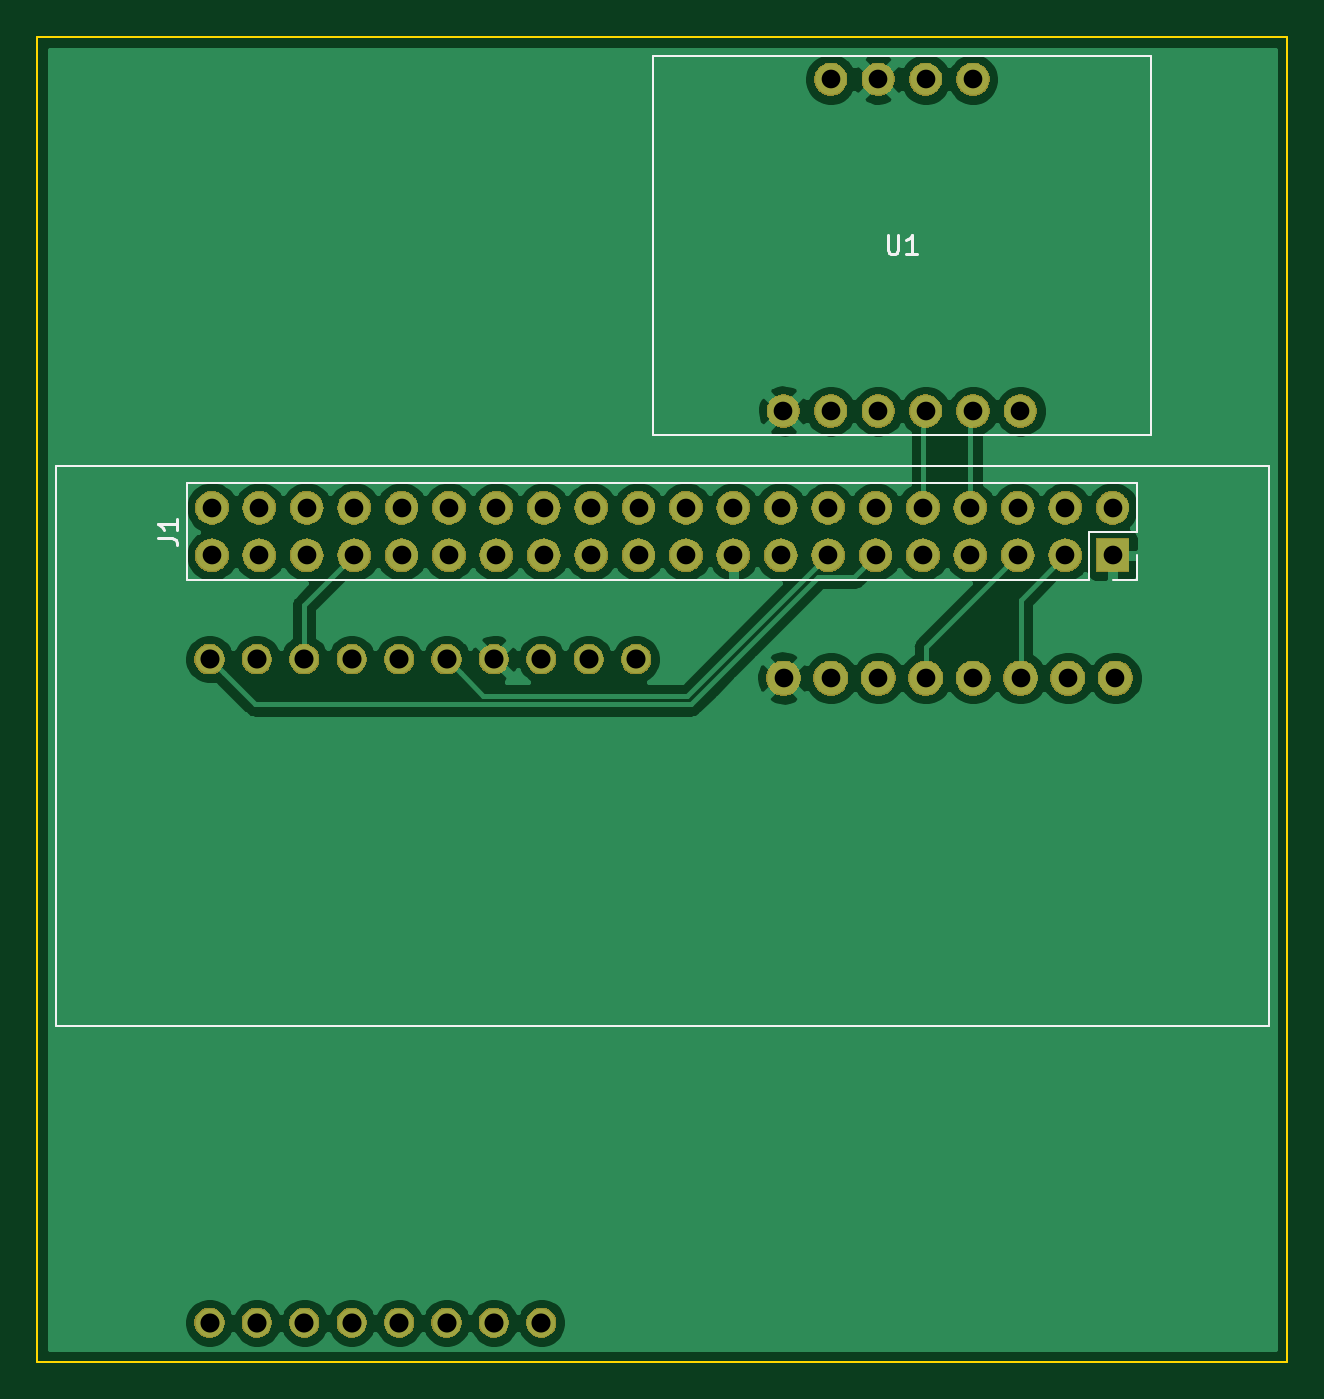
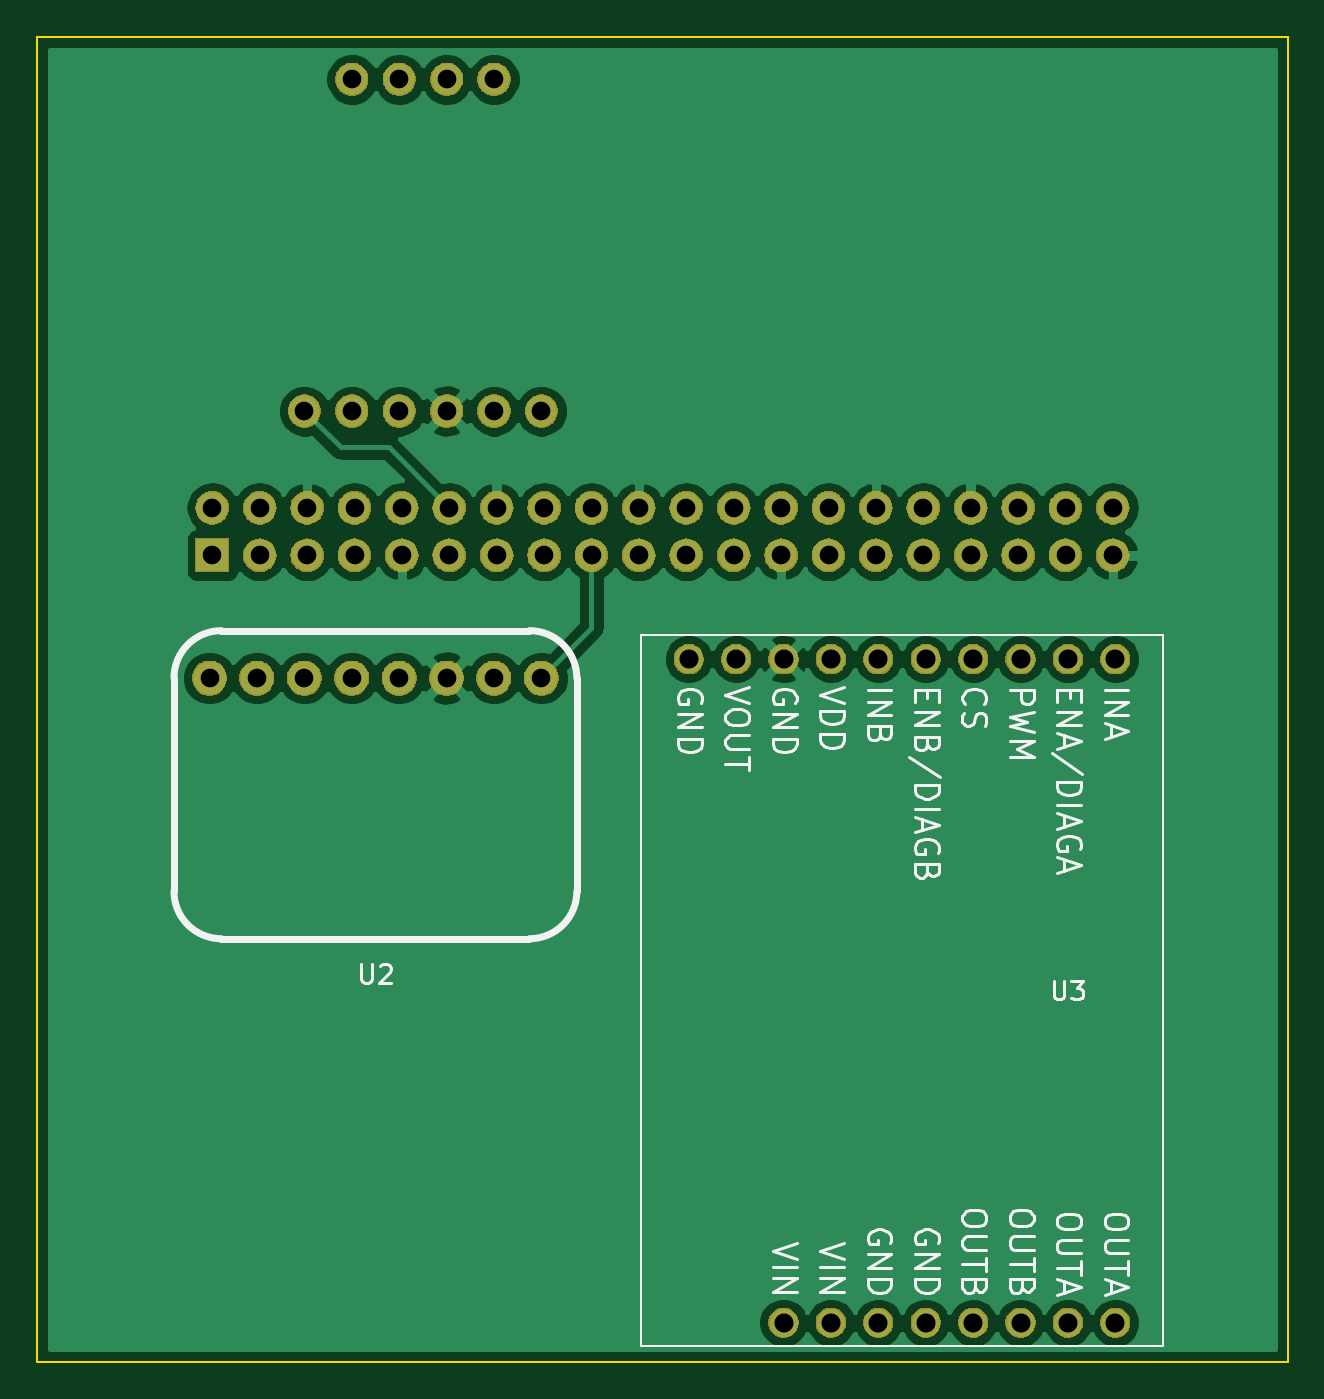
Circuit board: 11 layer files. Board 67.0 x 71.0 mm.
- bottom_copper: BigBrother-B_Cu.gbr (82771 bytes)
- bottom_mask: BigBrother-B_Mask.gbr (81483 bytes)
- paste: BigBrother-B_Paste.gbr (492 bytes)
- bottom_silk: BigBrother-B_SilkS.gbr (18451 bytes)
- outline: BigBrother-Edge_Cuts.gbr (687 bytes)
- top_copper: BigBrother-F_Cu.gbr (73911 bytes)
- top_mask: BigBrother-F_Mask.gbr (81483 bytes)
- paste: BigBrother-F_Paste.gbr (492 bytes)
- top_silk: BigBrother-F_SilkS.gbr (2095 bytes)
- drill: BigBrother-NPTH.drl (271 bytes)
- drill: BigBrother-PTH.drl (1470 bytes)

=== bottom_copper: BigBrother-B_Cu.gbr (82771 bytes, source omitted) ===
=== bottom_mask: BigBrother-B_Mask.gbr (81483 bytes, source omitted) ===
=== paste: BigBrother-B_Paste.gbr ===
G04 #@! TF.GenerationSoftware,KiCad,Pcbnew,(5.1.4)-1*
G04 #@! TF.CreationDate,2020-03-08T13:48:27-05:00*
G04 #@! TF.ProjectId,BigBrother,42696742-726f-4746-9865-722e6b696361,rev?*
G04 #@! TF.SameCoordinates,Original*
G04 #@! TF.FileFunction,Paste,Bot*
G04 #@! TF.FilePolarity,Positive*
%FSLAX46Y46*%
G04 Gerber Fmt 4.6, Leading zero omitted, Abs format (unit mm)*
G04 Created by KiCad (PCBNEW (5.1.4)-1) date 2020-03-08 13:48:27*
%MOMM*%
%LPD*%
G04 APERTURE LIST*
G04 APERTURE END LIST*
M02*

=== bottom_silk: BigBrother-B_SilkS.gbr (18451 bytes, source omitted) ===
=== outline: BigBrother-Edge_Cuts.gbr ===
G04 #@! TF.GenerationSoftware,KiCad,Pcbnew,(5.1.4)-1*
G04 #@! TF.CreationDate,2020-03-08T13:48:27-05:00*
G04 #@! TF.ProjectId,BigBrother,42696742-726f-4746-9865-722e6b696361,rev?*
G04 #@! TF.SameCoordinates,Original*
G04 #@! TF.FileFunction,Profile,NP*
%FSLAX46Y46*%
G04 Gerber Fmt 4.6, Leading zero omitted, Abs format (unit mm)*
G04 Created by KiCad (PCBNEW (5.1.4)-1) date 2020-03-08 13:48:27*
%MOMM*%
%LPD*%
G04 APERTURE LIST*
%ADD10C,0.100000*%
G04 APERTURE END LIST*
D10*
X112000000Y-126000000D02*
X112000000Y-55000000D01*
X179000000Y-126000000D02*
X112000000Y-126000000D01*
X179000000Y-55000000D02*
X179000000Y-126000000D01*
X112000000Y-55000000D02*
X179000000Y-55000000D01*
M02*

=== top_copper: BigBrother-F_Cu.gbr (73911 bytes, source omitted) ===
=== top_mask: BigBrother-F_Mask.gbr (81483 bytes, source omitted) ===
=== paste: BigBrother-F_Paste.gbr ===
G04 #@! TF.GenerationSoftware,KiCad,Pcbnew,(5.1.4)-1*
G04 #@! TF.CreationDate,2020-03-08T13:48:27-05:00*
G04 #@! TF.ProjectId,BigBrother,42696742-726f-4746-9865-722e6b696361,rev?*
G04 #@! TF.SameCoordinates,Original*
G04 #@! TF.FileFunction,Paste,Top*
G04 #@! TF.FilePolarity,Positive*
%FSLAX46Y46*%
G04 Gerber Fmt 4.6, Leading zero omitted, Abs format (unit mm)*
G04 Created by KiCad (PCBNEW (5.1.4)-1) date 2020-03-08 13:48:27*
%MOMM*%
%LPD*%
G04 APERTURE LIST*
G04 APERTURE END LIST*
M02*

=== top_silk: BigBrother-F_SilkS.gbr ===
G04 #@! TF.GenerationSoftware,KiCad,Pcbnew,(5.1.4)-1*
G04 #@! TF.CreationDate,2020-03-08T13:48:27-05:00*
G04 #@! TF.ProjectId,BigBrother,42696742-726f-4746-9865-722e6b696361,rev?*
G04 #@! TF.SameCoordinates,Original*
G04 #@! TF.FileFunction,Legend,Top*
G04 #@! TF.FilePolarity,Positive*
%FSLAX46Y46*%
G04 Gerber Fmt 4.6, Leading zero omitted, Abs format (unit mm)*
G04 Created by KiCad (PCBNEW (5.1.4)-1) date 2020-03-08 13:48:27*
%MOMM*%
%LPD*%
G04 APERTURE LIST*
%ADD10C,0.120000*%
%ADD11C,0.150000*%
G04 APERTURE END LIST*
D10*
X120035000Y-84105000D02*
X120035000Y-78905000D01*
X168355000Y-84105000D02*
X120035000Y-84105000D01*
X170955000Y-78905000D02*
X120035000Y-78905000D01*
X168355000Y-84105000D02*
X168355000Y-81505000D01*
X168355000Y-81505000D02*
X170955000Y-81505000D01*
X170955000Y-81505000D02*
X170955000Y-78905000D01*
X169625000Y-84105000D02*
X170955000Y-84105000D01*
X170955000Y-84105000D02*
X170955000Y-82775000D01*
X178000000Y-78000000D02*
X178000000Y-108000000D01*
X178000000Y-78000000D02*
X113000000Y-78000000D01*
X178000000Y-108000000D02*
X113025400Y-108000000D01*
X113000000Y-78000000D02*
X113000000Y-108000000D01*
X171670000Y-56000000D02*
X145000000Y-56000000D01*
X171670000Y-76320000D02*
X171670000Y-56000000D01*
X145000000Y-76320000D02*
X171670000Y-76320000D01*
X145000000Y-56000000D02*
X145000000Y-76320000D01*
D11*
X118497380Y-81838333D02*
X119211666Y-81838333D01*
X119354523Y-81885952D01*
X119449761Y-81981190D01*
X119497380Y-82124047D01*
X119497380Y-82219285D01*
X119497380Y-80838333D02*
X119497380Y-81409761D01*
X119497380Y-81124047D02*
X118497380Y-81124047D01*
X118640238Y-81219285D01*
X118735476Y-81314523D01*
X118783095Y-81409761D01*
X157573095Y-65612380D02*
X157573095Y-66421904D01*
X157620714Y-66517142D01*
X157668333Y-66564761D01*
X157763571Y-66612380D01*
X157954047Y-66612380D01*
X158049285Y-66564761D01*
X158096904Y-66517142D01*
X158144523Y-66421904D01*
X158144523Y-65612380D01*
X159144523Y-66612380D02*
X158573095Y-66612380D01*
X158858809Y-66612380D02*
X158858809Y-65612380D01*
X158763571Y-65755238D01*
X158668333Y-65850476D01*
X158573095Y-65898095D01*
M02*

=== drill: BigBrother-NPTH.drl ===
M48
; DRILL file {KiCad (5.1.4)-1} date 3/8/2020 1:48:22 PM
; FORMAT={-:-/ absolute / inch / decimal}
; #@! TF.CreationDate,2020-03-08T13:48:22-05:00
; #@! TF.GenerationSoftware,Kicad,Pcbnew,(5.1.4)-1
; #@! TF.FileFunction,NonPlated,1,2,NPTH
FMAT,2
INCH
%
G90
G05
T0
M30

=== drill: BigBrother-PTH.drl ===
M48
; DRILL file {KiCad (5.1.4)-1} date 3/8/2020 1:48:22 PM
; FORMAT={-:-/ absolute / inch / decimal}
; #@! TF.CreationDate,2020-03-08T13:48:22-05:00
; #@! TF.GenerationSoftware,Kicad,Pcbnew,(5.1.4)-1
; #@! TF.FileFunction,Plated,1,2,PTH
FMAT,2
INCH
T1C0.0394
T2C0.0394
T3C0.0402
%
G90
G05
T1
X5.9837Y-2.9547
X6.0837Y-2.2547
X6.0837Y-2.9547
X6.1837Y-2.2547
X6.1837Y-2.9547
X6.2837Y-2.2547
X6.2837Y-2.9547
X6.3837Y-2.2547
X6.3837Y-2.9547
X6.4837Y-2.9547
X4.7781Y-3.1589
X4.7781Y-3.2589
X4.8781Y-3.1589
X4.8781Y-3.2589
X4.9781Y-3.1589
X4.9781Y-3.2589
X5.0781Y-3.1589
X5.0781Y-3.2589
X5.1781Y-3.1589
X5.1781Y-3.2589
X5.2781Y-3.1589
X5.2781Y-3.2589
X5.3781Y-3.1589
X5.3781Y-3.2589
X5.4781Y-3.1589
X5.4781Y-3.2589
X5.5781Y-3.1589
X5.5781Y-3.2589
X5.6781Y-3.1589
X5.6781Y-3.2589
X5.7781Y-3.1589
X5.7781Y-3.2589
X5.8781Y-3.1589
X5.8781Y-3.2589
X5.9781Y-3.1589
X5.9781Y-3.2589
X6.0781Y-3.1589
X6.0781Y-3.2589
X6.1781Y-3.1589
X6.1781Y-3.2589
X6.2781Y-3.1589
X6.2781Y-3.2589
X6.3781Y-3.1589
X6.3781Y-3.2589
X6.4781Y-3.1589
X6.4781Y-3.2589
X6.5781Y-3.1589
X6.5781Y-3.2589
X6.6781Y-3.1589
X6.6781Y-3.2589
T2
X5.984Y-3.518
X6.084Y-3.518
X6.184Y-3.518
X6.284Y-3.518
X6.384Y-3.518
X6.484Y-3.518
X6.584Y-3.518
X6.684Y-3.518
T3
X4.773Y-3.478
X4.773Y-4.878
X4.873Y-3.478
X4.873Y-4.878
X4.973Y-3.478
X4.973Y-4.878
X5.073Y-3.478
X5.073Y-4.878
X5.173Y-3.478
X5.173Y-4.878
X5.273Y-3.478
X5.273Y-4.878
X5.373Y-3.478
X5.373Y-4.878
X5.473Y-3.478
X5.473Y-4.878
X5.573Y-3.478
X5.673Y-3.478
T0
M30

